The GitHub repository chinmoy12c/spsVision contains a labelled image folder "datasets" with 3 categories: paper, scissor, stone. Examples follow, each with its label.

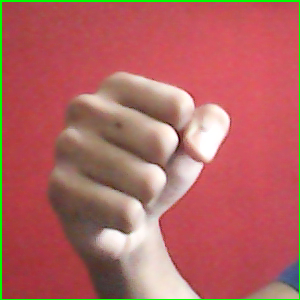
Label: stone

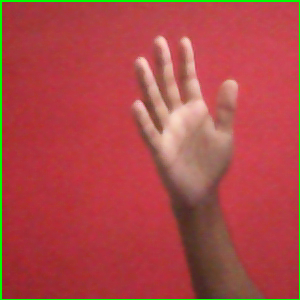
Label: paper

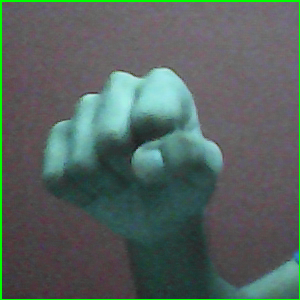
Label: stone

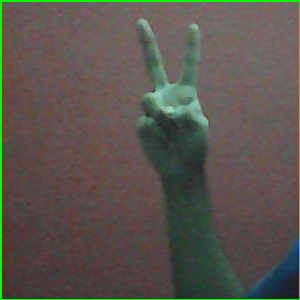
Label: scissor

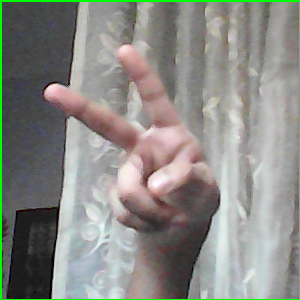
Label: scissor

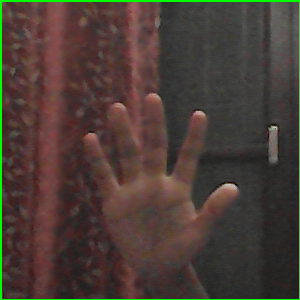
Label: paper
